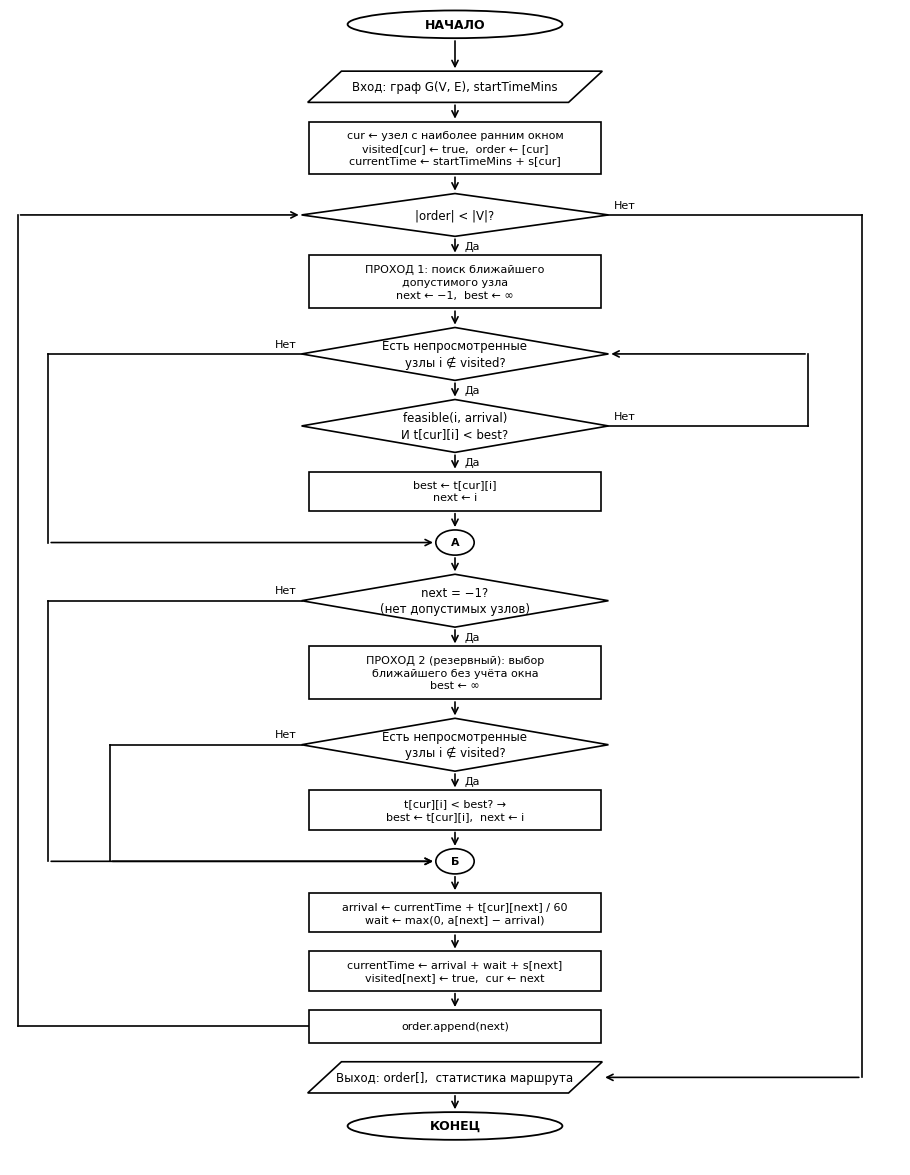

This figure's Python source: (Note: this script raises an exception after producing the figure.)
import matplotlib
matplotlib.use('Agg')
import matplotlib.pyplot as plt
import matplotlib.patches as mpatches

plt.rcParams.update({'font.family': 'DejaVu Sans', 'font.size': 9})

def terminal(ax, cx, cy, w=2.8, h=0.55, text='', fs=9):
    ell = mpatches.Ellipse((cx, cy), w, h,
                           fc='white', ec='black', lw=1.3, zorder=3)
    ax.add_patch(ell)
    ax.text(cx, cy, text, ha='center', va='center',
            fontsize=fs, fontweight='bold', zorder=4)

def process(ax, cx, cy, w=3.6, h=0.65, text='', fs=8.5):
    rect = plt.Rectangle((cx - w/2, cy - h/2), w, h,
                          fc='white', ec='black', lw=1.2, zorder=3)
    ax.add_patch(rect)
    ax.text(cx, cy, text, ha='center', va='center',
            fontsize=fs, zorder=4, multialignment='center', linespacing=1.35)

def decision(ax, cx, cy, w=3.8, h=0.9, text='', fs=8.5):
    xs = [cx, cx+w/2, cx, cx-w/2, cx]
    ys = [cy+h/2, cy, cy-h/2, cy, cy+h/2]
    poly = mpatches.Polygon(list(zip(xs, ys)), closed=True,
                             fc='white', ec='black', lw=1.2, zorder=3)
    ax.add_patch(poly)
    ax.text(cx, cy, text, ha='center', va='center',
            fontsize=fs, zorder=4, multialignment='center', linespacing=1.3)

def io_block(ax, cx, cy, w=3.4, h=0.60, text='', fs=8.5):
    d = 0.22
    xs = [cx-w/2+d, cx+w/2+d, cx+w/2-d, cx-w/2-d]
    ys = [cy+h/2,   cy+h/2,   cy-h/2,   cy-h/2]
    poly = mpatches.Polygon(list(zip(xs, ys)), closed=True,
                             fc='white', ec='black', lw=1.2, zorder=3)
    ax.add_patch(poly)
    ax.text(cx, cy, text, ha='center', va='center',
            fontsize=fs, zorder=4, multialignment='center')

def connector(ax, cx, cy, r=0.25, text='', fs=8):
    c = plt.Circle((cx, cy), r, fc='white', ec='black', lw=1.2, zorder=3)
    ax.add_patch(c)
    ax.text(cx, cy, text, ha='center', va='center', fontsize=fs,
            fontweight='bold', zorder=4)

def arr(ax, x1, y1, x2, y2, label='', side='right', fs=8):
    ax.annotate('', xy=(x2, y2), xytext=(x1, y1),
                arrowprops=dict(arrowstyle='->', color='black',
                                lw=1.2, mutation_scale=11), zorder=2)
    if label:
        mx, my = (x1+x2)/2, (y1+y2)/2
        off = 0.13 if side == 'right' else -0.13
        ha  = 'left' if side == 'right' else 'right'
        ax.text(mx+off, my, label, ha=ha, va='center', fontsize=fs)

def hv(ax, x1, y, x2, color='black', lw=1.2):
    ax.plot([x1, x2], [y, y], color=color, lw=lw, zorder=2)

def vv(ax, x, y1, y2, color='black', lw=1.2):
    ax.plot([x, x], [y1, y2], color=color, lw=lw, zorder=2)

CX   = 4.0
W_P  = 3.8    # ширина прямоугольника
W_D  = 4.0    # ширина ромба
W_IO = 3.4    # ширина параллелограмма
W_T  = 2.8    # ширина терминатора
H_T  = 0.55   # высота терминатора
H_IO = 0.62   # высота параллелограмма
GAP  = 0.38   # вертикальный зазор между блоками

# Высота каждого блока (подобрана под кол-во строк текста)
BH = {
    'start':  H_T,
    'input':  H_IO,
    'init':   1.05,   # 3 строки процесса
    'loop':   0.85,   # 1 строка, ромб
    'p1_hdr': 1.05,   # 3 строки процесса
    'p1_for': 1.05,   # 2 строки, ромб
    'p1_cnd': 1.05,   # 2 строки, ромб
    'p1_upd': 0.78,   # 2 строки процесса
    'con_a':  0.50,   # диаметр соединителя
    'p2_chk': 1.05,   # 2 строки, ромб
    'p2_hdr': 1.05,   # 3 строки процесса
    'p2_for': 1.05,   # 2 строки, ромб
    'p2_upd': 0.78,   # 2 строки процесса
    'con_b':  0.50,   # диаметр соединителя
    'wait':   0.78,   # 2 строки процесса
    'upd':    0.78,   # 2 строки процесса
    'append': 0.65,   # 1 строка процесса
    'output': H_IO,
    'end':    H_T,
}

# Порядок блоков сверху вниз
block_order = [
    'start', 'input', 'init', 'loop',
    'p1_hdr', 'p1_for', 'p1_cnd', 'p1_upd', 'con_a',
    'p2_chk', 'p2_hdr', 'p2_for', 'p2_upd', 'con_b',
    'wait', 'upd', 'append', 'output', 'end',
]

yb = {}
y = 25.0

# 'start': центр в точке y=25.0; далее y смещается на полную высоту + GAP
# (такая же логика, как в оригинале)
yb['start'] = y
y -= BH['start'] + GAP

for name in block_order[1:]:
    yb[name] = y - BH[name] / 2
    y -= BH[name] + GAP

# Нижняя граница последнего блока (КОНЕЦ)
bottom_y = yb['end'] - BH['end'] / 2
TOTAL_H   = 25.0 - bottom_y

# Словарь полуразмеров для удобного подключения стрелок
hh = {k: v / 2 for k, v in BH.items()}
# Для соединителей полуразмер = радиус
hh['con_a'] = 0.25
hh['con_b'] = 0.25

fig, ax = plt.subplots(figsize=(9, TOTAL_H / 1.9))
ax.set_xlim(-1.8, 9.8)
ax.set_ylim(bottom_y - 0.5, 25.3)   # запас снизу, чтобы КОНЕЦ не обрезался
ax.axis('off')

# ─── Блоки ────────────────────────────────────────────────────────────────
terminal(ax, CX, yb['start'],  W_T,  BH['start'],  'НАЧАЛО')
io_block(ax, CX, yb['input'],  W_IO, BH['input'],
         'Вход: граф G(V, E), startTimeMins')
process (ax, CX, yb['init'],   W_P,  BH['init'],
         'cur \u2190 узел с наиболее ранним окном\nvisited[cur] \u2190 true,  order \u2190 [cur]\ncurrentTime \u2190 startTimeMins + s[cur]',
         fs=8)
decision(ax, CX, yb['loop'],   W_D,  BH['loop'],
         '|order| < |V|?')

process (ax, CX, yb['p1_hdr'], W_P,  BH['p1_hdr'],
         '\u041f\u0420\u041e\u0425\u041e\u0414 1: поиск ближайшего\nдопустимого узла\nnext \u2190 \u22121,  best \u2190 \u221e',
         fs=8)
decision(ax, CX, yb['p1_for'], W_D,  BH['p1_for'],
         'Есть непросмотренные\nузлы i \u2209 visited?')
decision(ax, CX, yb['p1_cnd'], W_D,  BH['p1_cnd'],
         'feasible(i, arrival)\n\u0418 t[cur][i] < best?')
process (ax, CX, yb['p1_upd'], W_P,  BH['p1_upd'],
         'best \u2190 t[cur][i]\nnext \u2190 i', fs=8)
connector(ax, CX, yb['con_a'], 0.25, 'A')

decision(ax, CX, yb['p2_chk'], W_D,  BH['p2_chk'],
         'next = \u22121?\n(нет допустимых узлов)')
process (ax, CX, yb['p2_hdr'], W_P,  BH['p2_hdr'],
         '\u041f\u0420\u041e\u0425\u041e\u0414 2 (резервный): выбор\nближайшего без учёта окна\nbest \u2190 \u221e',
         fs=8)
decision(ax, CX, yb['p2_for'], W_D,  BH['p2_for'],
         'Есть непросмотренные\nузлы i \u2209 visited?')
process (ax, CX, yb['p2_upd'], W_P,  BH['p2_upd'],
         't[cur][i] < best? \u2192\nbest \u2190 t[cur][i],  next \u2190 i', fs=8)
connector(ax, CX, yb['con_b'], 0.25, '\u0411')

process (ax, CX, yb['wait'],   W_P,  BH['wait'],
         'arrival \u2190 currentTime + t[cur][next] / 60\nwait \u2190 max(0, a[next] \u2212 arrival)',
         fs=8)
process (ax, CX, yb['upd'],    W_P,  BH['upd'],
         'currentTime \u2190 arrival + wait + s[next]\nvisited[next] \u2190 true,  cur \u2190 next',
         fs=8)
process (ax, CX, yb['append'], W_P,  BH['append'],
         'order.append(next)', fs=8)

io_block(ax, CX, yb['output'], W_IO, BH['output'],
         'Выход: order[],  статистика маршрута')
terminal(ax, CX, yb['end'],    W_T,  BH['end'],  '\u041a\u041e\u041d\u0415\u0426')

# ─── Стрелки главной оси (вертикальные переходы между блоками) ────────────
main_seq = [
    ('start',  'input'),
    ('input',  'init'),
    ('init',   'loop'),
    # loop →Да→ p1_hdr — отдельно (с меткой)
    ('p1_hdr', 'p1_for'),
    # p1_for →Да→ p1_cnd — отдельно
    # p1_cnd →Да→ p1_upd — отдельно
    ('p1_upd', 'con_a'),
    ('con_a',  'p2_chk'),
    # p2_chk →Да→ p2_hdr — отдельно
    ('p2_hdr', 'p2_for'),
    # p2_for →Да→ p2_upd — отдельно
    ('p2_upd', 'con_b'),
    ('con_b',  'wait'),
    ('wait',   'upd'),
    ('upd',    'append'),
    # append → loop — петля возврата, отдельно
    ('output', 'end'),
]
for (ak, bk) in main_seq:
    arr(ax, CX, yb[ak] - hh[ak], CX, yb[bk] + hh[bk])

# ─── Ветки «Да» ───────────────────────────────────────────────────────────
arr(ax, CX, yb['loop']   - hh['loop'],   CX, yb['p1_hdr'] + hh['p1_hdr'], '\u0414\u0430', side='right')
arr(ax, CX, yb['p1_for'] - hh['p1_for'], CX, yb['p1_cnd'] + hh['p1_cnd'], '\u0414\u0430', side='right')
arr(ax, CX, yb['p1_cnd'] - hh['p1_cnd'], CX, yb['p1_upd'] + hh['p1_upd'], '\u0414\u0430', side='right')
arr(ax, CX, yb['p2_chk'] - hh['p2_chk'], CX, yb['p2_hdr'] + hh['p2_hdr'], '\u0414\u0430', side='right')
arr(ax, CX, yb['p2_for'] - hh['p2_for'], CX, yb['p2_upd'] + hh['p2_upd'], '\u0414\u0430', side='right')

# ─── Ветки «Нет» ──────────────────────────────────────────────────────────
LX  = -1.3   # левый обходной канал (дальний)
RX  =  9.3   # правый обходной канал

# loop → Нет → output (справа, выход из главного цикла)
hv(ax, CX + W_D/2, yb['loop'], RX)
vv(ax, RX, yb['loop'], yb['output'])
ax.annotate('', xy=(CX + W_IO/2 + 0.22, yb['output']),
            xytext=(RX, yb['output']),
            arrowprops=dict(arrowstyle='->', color='black',
                            lw=1.2, mutation_scale=11), zorder=2)
ax.text(CX + W_D/2 + 0.07, yb['loop'] + 0.14, '\u041d\u0435\u0442', fontsize=8)

# p1_for → Нет → con_a (слева)
hv(ax, CX - W_D/2, yb['p1_for'], LX)
vv(ax, LX, yb['p1_for'], yb['con_a'])
ax.annotate('', xy=(CX - 0.25, yb['con_a']),
            xytext=(LX, yb['con_a']),
            arrowprops=dict(arrowstyle='->', color='black',
                            lw=1.2, mutation_scale=11), zorder=2)
ax.text(CX - W_D/2 - 0.07, yb['p1_for'] + 0.14, '\u041d\u0435\u0442', ha='right', fontsize=8)

# p1_cnd → Нет → p1_for (справа, короткая петля возврата к перебору)
RX2 = 8.6
hv(ax, CX + W_D/2, yb['p1_cnd'], RX2)
vv(ax, RX2, yb['p1_cnd'], yb['p1_for'])
ax.annotate('', xy=(CX + W_D/2, yb['p1_for']),
            xytext=(RX2, yb['p1_for']),
            arrowprops=dict(arrowstyle='->', color='black',
                            lw=1.2, mutation_scale=11), zorder=2)
ax.text(CX + W_D/2 + 0.07, yb['p1_cnd'] + 0.14, '\u041d\u0435\u0442', fontsize=8)

# p2_chk → Нет → con_b (слева, пропуск прохода 2)
LX2 = -1.3
hv(ax, CX - W_D/2, yb['p2_chk'], LX2)
vv(ax, LX2, yb['p2_chk'], yb['con_b'])
ax.annotate('', xy=(CX - 0.25, yb['con_b']),
            xytext=(LX2, yb['con_b']),
            arrowprops=dict(arrowstyle='->', color='black',
                            lw=1.2, mutation_scale=11), zorder=2)
ax.text(CX - W_D/2 - 0.07, yb['p2_chk'] + 0.14, '\u041d\u0435\u0442', ha='right', fontsize=8)

# p2_for → Нет → con_b (слева, внутренняя петля)
LX3 = -0.5
hv(ax, CX - W_D/2, yb['p2_for'], LX3)
vv(ax, LX3, yb['p2_for'], yb['con_b'])
ax.annotate('', xy=(CX - 0.25, yb['con_b']),
            xytext=(LX3, yb['con_b']),
            arrowprops=dict(arrowstyle='->', color='black',
                            lw=1.2, mutation_scale=11), zorder=2)
ax.text(CX - W_D/2 - 0.07, yb['p2_for'] + 0.14, '\u041d\u0435\u0442', ha='right', fontsize=8)

# append → возврат к loop (слева, длинная петля)
LX4 = -1.7
hv(ax, CX - W_P/2, yb['append'], LX4)
vv(ax, LX4, yb['append'], yb['loop'])
ax.annotate('', xy=(CX - W_D/2, yb['loop']),
            xytext=(LX4, yb['loop']),
            arrowprops=dict(arrowstyle='->', color='black',
                            lw=1.2, mutation_scale=11), zorder=2)

plt.tight_layout(pad=0.4)
plt.savefig(
    '/Users/semyontyutichkin/Documents/\u041f\u043e\u043b\u0438\u0442\u0435\u0445 \u043b\u0430\u0431\u044b/\u0414\u0438\u043f\u043b\u043e\u043c/diploma/'
    '\u0414\u0438\u043f\u043b\u043e\u043c Latex/images/nnh_tw_flowchart.png',
    dpi=200, bbox_inches='tight', facecolor='white')
print("nnh_tw_flowchart.png saved")
